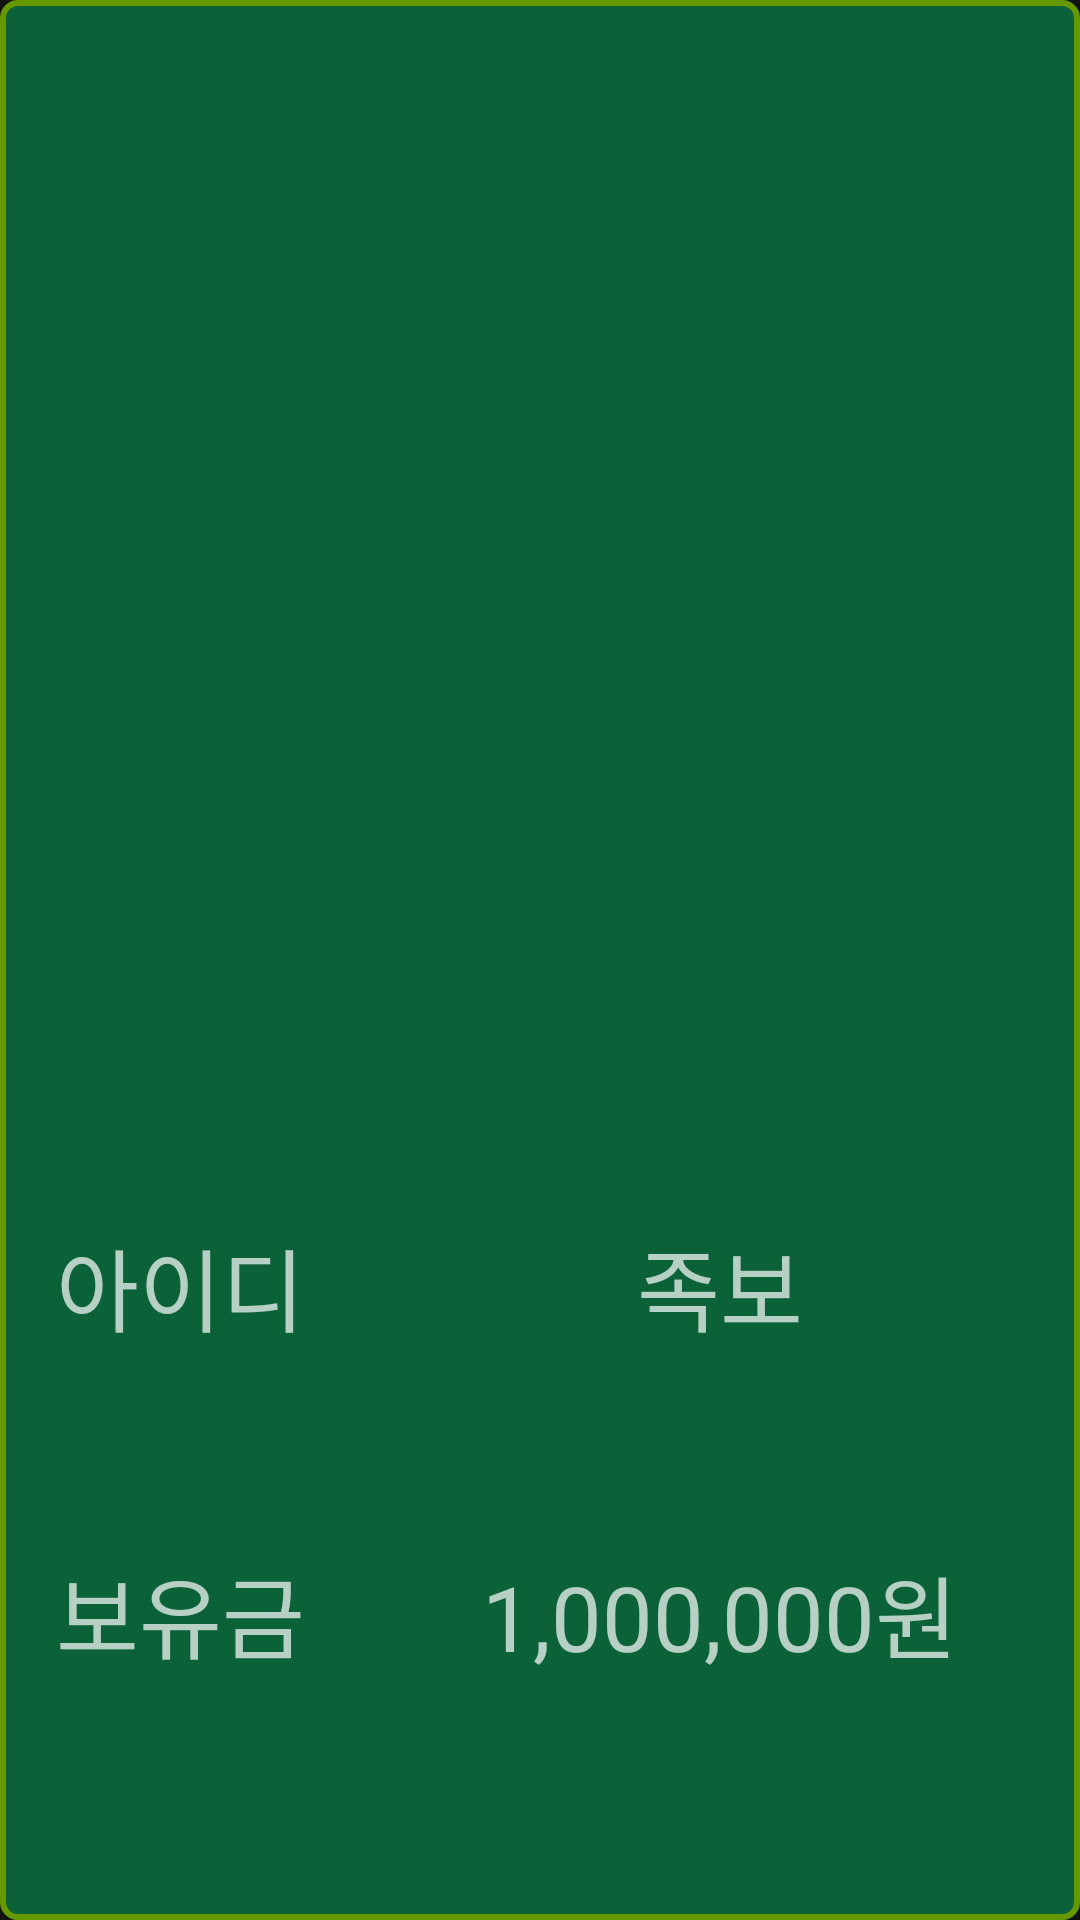

Android layout source for this screen:
<!-- AndroidManifest.xml: application theme AppTheme -->
<!-- res/layout/profile_user.xml -->
<?xml version="1.0" encoding="utf-8"?>
<androidx.constraintlayout.widget.ConstraintLayout
        xmlns:android="http://schemas.android.com/apk/res/android"
        xmlns:app="http://schemas.android.com/apk/res-auto"
        android:orientation="vertical"
        android:layout_width="match_parent"
        android:layout_height="match_parent"
        android:background="@drawable/profile_user_bg"
        app:layout_constraintHeight_percent="0.8">

    <androidx.constraintlayout.widget.ConstraintLayout
            android:id="@+id/cl_left"
            android:layout_width="0dp"
            android:layout_height="0dp"
            app:layout_constrainedWidth="true"
            app:layout_constraintHorizontal_weight="1"
            app:layout_constraintBottom_toBottomOf="parent"
            app:layout_constraintLeft_toLeftOf="parent"
            app:layout_constraintRight_toLeftOf="@id/cl_right"
            app:layout_constraintTop_toTopOf="parent">

        <ImageView
                android:id="@+id/iv_profile"
                android:layout_width="0dp"
                android:layout_height="0dp"
                android:background="@drawable/profile_bg"
                app:layout_constraintWidth_percent="0.9"
                app:layout_constraintHeight_percent="0.5"
                app:layout_constraintVertical_bias="0.1"
                app:layout_constraintTop_toTopOf="parent"
                app:layout_constraintBottom_toBottomOf="parent"
                app:layout_constraintLeft_toLeftOf="parent"
                app:layout_constraintRight_toRightOf="parent"/>

        <TextView
                android:id="@+id/tv_id"
                android:layout_width="match_parent"
                android:layout_height="0dp"
                android:text="아이디"
                android:gravity="center"
                android:autoSizeTextType="uniform"
                android:autoSizeMaxTextSize="30dp"
                android:textSize="10sp"
                app:layout_constraintHeight_percent="0.15"
                app:layout_constraintLeft_toLeftOf="parent"
                app:layout_constraintRight_toRightOf="parent"
                app:layout_constraintTop_toTopOf="parent"
                app:layout_constraintBottom_toBottomOf="parent"
                app:layout_constraintVertical_bias="0.7"/>

        <TextView
                android:id="@+id/tv_money_title"
                android:layout_width="match_parent"
                android:layout_height="0dp"
                android:text="보유금"
                android:autoSizeTextType="uniform"
                android:autoSizeMaxTextSize="30dp"
                android:textSize="10sp"
                android:gravity="center"
                app:layout_constraintHeight_percent="0.15"
                app:layout_constraintVertical_bias="0.9"
                app:layout_constraintTop_toTopOf="parent"
                app:layout_constraintRight_toRightOf="parent"
                app:layout_constraintBottom_toBottomOf="parent"
                app:layout_constraintLeft_toLeftOf="parent"/>



    </androidx.constraintlayout.widget.ConstraintLayout>

    <androidx.constraintlayout.widget.ConstraintLayout
            android:id="@+id/cl_right"
            android:layout_width="0dp"
            android:layout_height="0dp"
            app:layout_constrainedWidth="true"
            app:layout_constraintHorizontal_weight="2"
            app:layout_constraintBottom_toBottomOf="parent"
            app:layout_constraintLeft_toRightOf="@id/cl_left"
            app:layout_constraintRight_toRightOf="parent"
            app:layout_constraintTop_toTopOf="parent">

        <androidx.constraintlayout.widget.ConstraintLayout
                android:id="@+id/cl_right_top"
                android:layout_width="0dp"
                android:layout_height="0dp"
                app:layout_constrainedHeight="true"
                app:layout_constraintVertical_weight="3"
                app:layout_constraintBottom_toBottomOf="parent"
                app:layout_constraintTop_toTopOf="parent"
                app:layout_constraintLeft_toLeftOf="parent"
                app:layout_constraintRight_toRightOf="parent">

            <ImageView
                    android:id="@+id/iv_first_card"
                    android:layout_width="0dp"
                    android:layout_height="0dp"
                    android:background="@color/colorRed"
                    app:layout_constraintWidth_percent="0.25"
                    app:layout_constraintHeight_percent="0.5"
                    app:layout_constraintVertical_bias="0.1"
                    app:layout_constraintTop_toTopOf="parent"
                    app:layout_constraintBottom_toBottomOf="parent"
                    app:layout_constraintRight_toLeftOf="@id/iv_second_card"
                    app:layout_constraintLeft_toLeftOf="parent"/>

            <ImageView
                    android:id="@+id/iv_second_card"
                    android:layout_width="0dp"
                    android:layout_height="0dp"
                    android:background="@color/colorRed"
                    app:layout_constraintWidth_percent="0.25"
                    app:layout_constraintHeight_percent="0.5"
                    app:layout_constraintVertical_bias="0.1"
                    app:layout_constraintTop_toTopOf="parent"
                    app:layout_constraintLeft_toRightOf="@id/iv_first_card"
                    app:layout_constraintRight_toLeftOf="@id/iv_third_card"

                    app:layout_constraintBottom_toBottomOf="parent"/>

            <ImageView
                    android:id="@+id/iv_third_card"
                    android:layout_width="0dp"
                    android:layout_height="0dp"
                    android:background="@color/colorRed"
                    app:layout_constraintWidth_percent="0.25"
                    app:layout_constraintHeight_percent="0.5"
                    app:layout_constraintVertical_bias="0.1"
                    app:layout_constraintTop_toTopOf="parent"
                    app:layout_constraintLeft_toRightOf="@id/iv_second_card"
                    app:layout_constraintRight_toRightOf="parent"
                    app:layout_constraintBottom_toBottomOf="parent"/>

        </androidx.constraintlayout.widget.ConstraintLayout>



        <TextView
                android:id="@+id/tv_jogbo"
                android:layout_width="match_parent"
                android:layout_height="0dp"
                android:text="족보"
                android:autoSizeTextType="uniform"
                android:autoSizeMaxTextSize="30dp"
                android:textSize="10sp"
                android:gravity="center"
                app:layout_constraintHeight_percent="0.15"
                app:layout_constraintVertical_bias="0.7"
                app:layout_constraintTop_toTopOf="parent"
                app:layout_constraintRight_toRightOf="parent"
                app:layout_constraintBottom_toBottomOf="parent"
                app:layout_constraintLeft_toLeftOf="parent"/>

        <TextView
                android:id="@+id/tv_money"
                android:layout_width="match_parent"
                android:layout_height="0dp"
                android:text="1,000,000원"
                android:autoSizeTextType="uniform"
                android:autoSizeMaxTextSize="30dp"
                android:textSize="10sp"
                android:gravity="center"
                app:layout_constraintHeight_percent="0.15"
                app:layout_constraintVertical_bias="0.9"
                app:layout_constraintTop_toTopOf="parent"
                app:layout_constraintRight_toRightOf="parent"
                app:layout_constraintBottom_toBottomOf="parent"
                app:layout_constraintLeft_toLeftOf="parent"/>


    </androidx.constraintlayout.widget.ConstraintLayout>







</androidx.constraintlayout.widget.ConstraintLayout>
<!-- resources referenced by this layout -->
<resources>
  <!-- drawable profile_user_bg (drawable) -->
  <?xml version="1.0" encoding="utf-8"?>
  <layer-list xmlns:android="http://schemas.android.com/apk/res/android">
  
      
      <item>
          <shape android:shape="rectangle">
              <solid android:color="@color/colorMainBackground" />
              <stroke android:color="@android:color/holo_green_dark"
                      android:width="2dp"/>
              <corners android:radius="5dp" />
          </shape>
      </item>
  </layer-list>
  <style name="AppTheme" parent="Theme.MaterialComponents.NoActionBar">
          
          <item name="colorPrimary">@color/colorPrimary</item>
          <item name="colorPrimaryVariant">@color/colorPrimaryVariant</item>
          <item name="colorOnPrimary">@color/colorOnPrimary</item>
          <item name="colorSecondary">@color/colorSecondary</item>
          <item name="colorSecondaryVariant">@color/colorSecondaryVariant</item>
          <item name="colorOnSecondary">@color/colorOnSecondary</item>
      </style>
  <color name="colorMainBackground">#0B6138</color>
  <color name="colorPrimary">#6200EE</color>
  <color name="colorPrimaryVariant">#3700B3</color>
  <color name="colorOnPrimary">#FFFFFF</color>
  <color name="colorSecondary">#03DAC6</color>
  <color name="colorSecondaryVariant">#018786</color>
  <color name="colorOnSecondary">#000000</color>
</resources>
